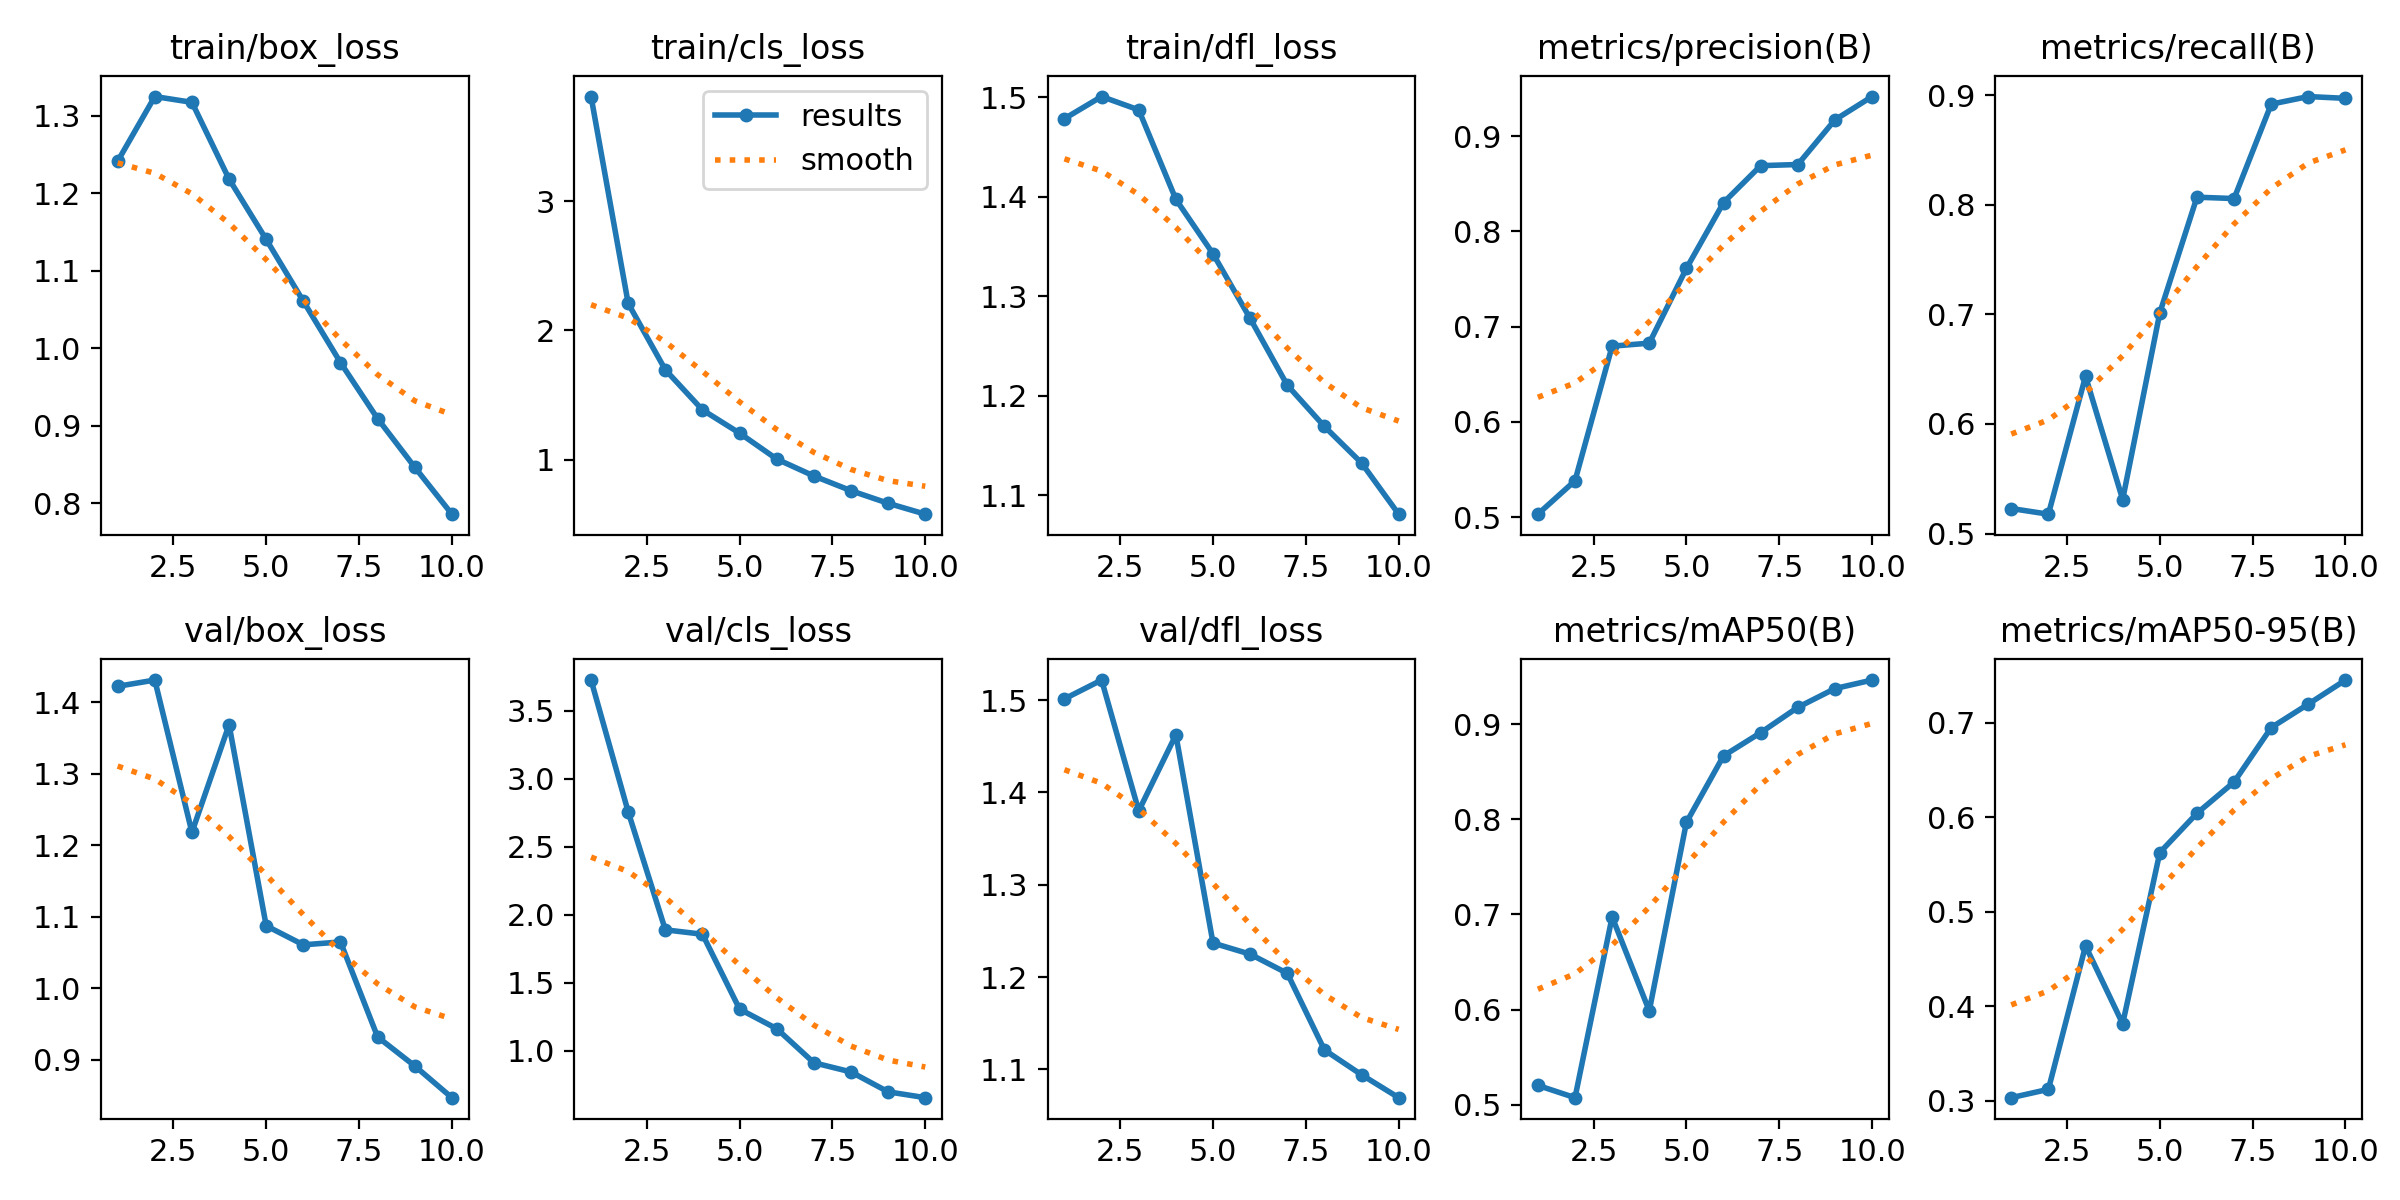

The table this chart was drawn from, first rows:
epoch, time, train/box_loss, train/cls_loss, train/dfl_loss, metrics/precision(B), metrics/recall(B), metrics/mAP50(B), metrics/mAP50-95(B), val/box_loss, val/cls_loss, val/dfl_loss, lr/pg0, lr/pg1, lr/pg2
1, 1732, 1.241, 3.811, 1.479, 0.5032, 0.5228, 0.5203, 0.3035, 1.422, 3.726, 1.501, 0.0004752, 0.0004752, 0.0004752
2, 3559, 1.325, 2.209, 1.501, 0.5383, 0.5176, 0.5074, 0.3123, 1.431, 2.756, 1.522, 0.0008573, 0.0008573, 0.0008573
3, 5292, 1.317, 1.696, 1.487, 0.6795, 0.6434, 0.6974, 0.4639, 1.218, 1.888, 1.38, 0.001145, 0.001145, 0.001145
4, 7001, 1.218, 1.385, 1.398, 0.6826, 0.531, 0.5987, 0.3816, 1.369, 1.856, 1.462, 0.001005, 0.001005, 0.001005
5, 8684, 1.14, 1.205, 1.343, 0.7611, 0.7014, 0.7968, 0.5626, 1.087, 1.305, 1.237, 0.0008631, 0.0008631, 0.0008631
6, 10424, 1.06, 1.004, 1.278, 0.8301, 0.8069, 0.8668, 0.6042, 1.061, 1.161, 1.225, 0.0007216, 0.0007216, 0.0007216
7, 12060, 0.9814, 0.8735, 1.211, 0.8689, 0.8057, 0.8912, 0.6372, 1.065, 0.9107, 1.204, 0.0005802, 0.0005802, 0.0005802
8, 13621, 0.909, 0.7596, 1.169, 0.8701, 0.8918, 0.9178, 0.6948, 0.9321, 0.8431, 1.121, 0.0004387, 0.0004387, 0.0004387
9, 15214, 0.8463, 0.662, 1.132, 0.917, 0.8988, 0.9376, 0.7197, 0.8915, 0.6967, 1.094, 0.0002972, 0.0002972, 0.0002972
10, 16829, 0.7857, 0.5779, 1.081, 0.9414, 0.8971, 0.9465, 0.7451, 0.8471, 0.6539, 1.069, 0.0001558, 0.0001558, 0.0001558
